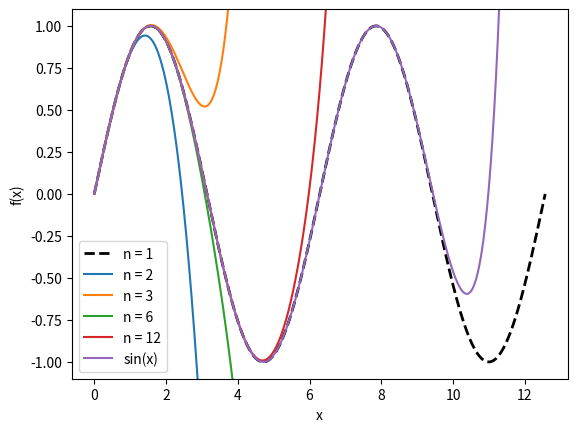

The script that saved this image:
# Exercise 5.21
import numpy as np
import matplotlib.pyplot as plt


def factorial(n):
    if n == 0:
        return 1
    else:
        return n * factorial(n - 1)


def S(x, n):
    ans = 0
    for j in range(n + 1):
        ans += (-1) ** j * x ** (2 * j + 1) / factorial(2 * j + 1)
    return ans

x = np.linspace(0, 4 * np.pi, 1001)

plt.plot(x, np.sin(x), '--k', linewidth=2)
for n in [1, 2, 3, 6, 12]:
    plt.plot(x, S(x, n))

plt.ylim([-1.1, 1.1])
plt.legend(['n = 1', 'n = 2', 'n = 3', 'n = 6', 'n = 12', 'sin(x)'])
plt.xlabel('x')
plt.ylabel('f(x)')
plt.show()
